Labelled photos from "spiral", an image-classification folder in ananyadas268/Multi-Modal-System-for-Parkinson-s-Detection-Handwriting-Voice-Analysis-. The possible labels are: healthy, parkinson.

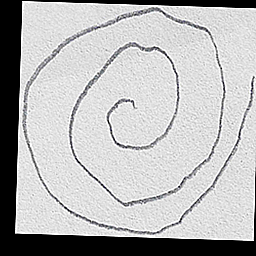
Label: healthy

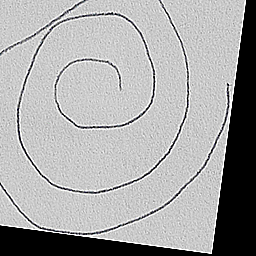
Label: healthy

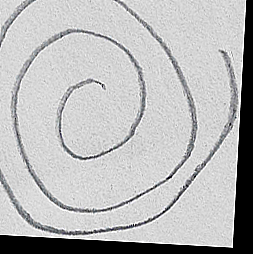
Label: healthy

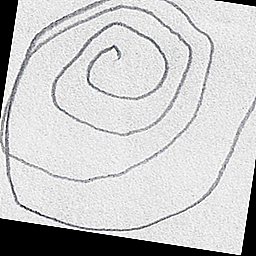
Label: parkinson

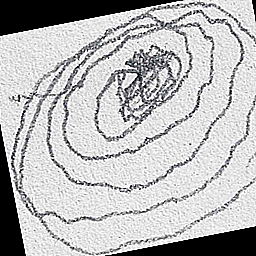
Label: parkinson

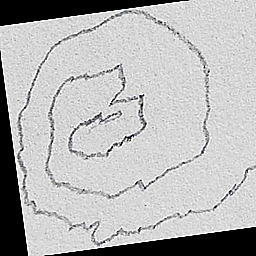
Label: parkinson
